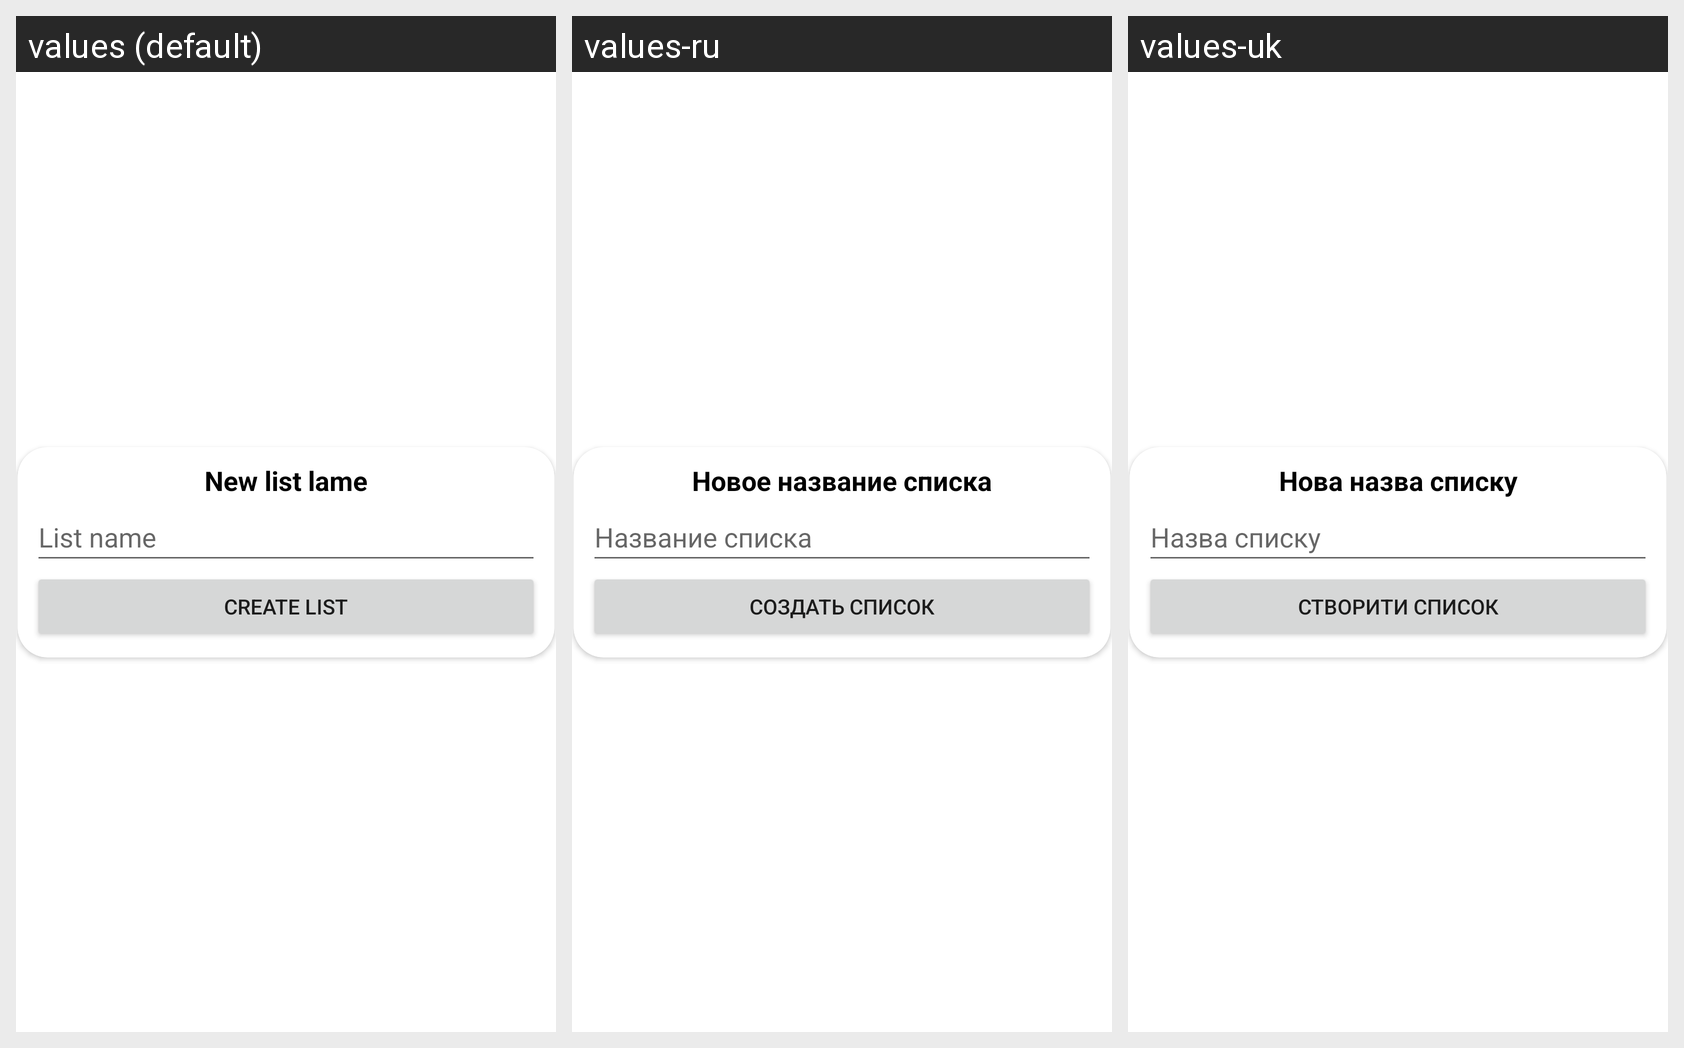

The same Android screen rendered under several of its app's locales, left to right. List the strings drawn on it with the default value and each locale's translation.
Android screen res/layout/new_list_dialog.xml rendered under 3 locales, left to right: values (default), values-ru, values-uk. Device: Nexus 5 (rendered at 1080×1920; each locale shown at half size, 540×960, under a caption strip naming it); theme Theme.ShoppingList.
Strings drawn on this screen, with the default value and each locale's value (text and hints the layout hard-codes, and strings that could not be matched under every locale, appear in the picture but are not listed):

new_list
  values: New list lame
  values-ru: Новое название списка
  values-uk: Нова назва списку

list_name
  values: List name
  values-ru: Название списка
  values-uk: Назва списку

but_create_list
  values: Create list
  values-ru: Создать список
  values-uk: Створити список
